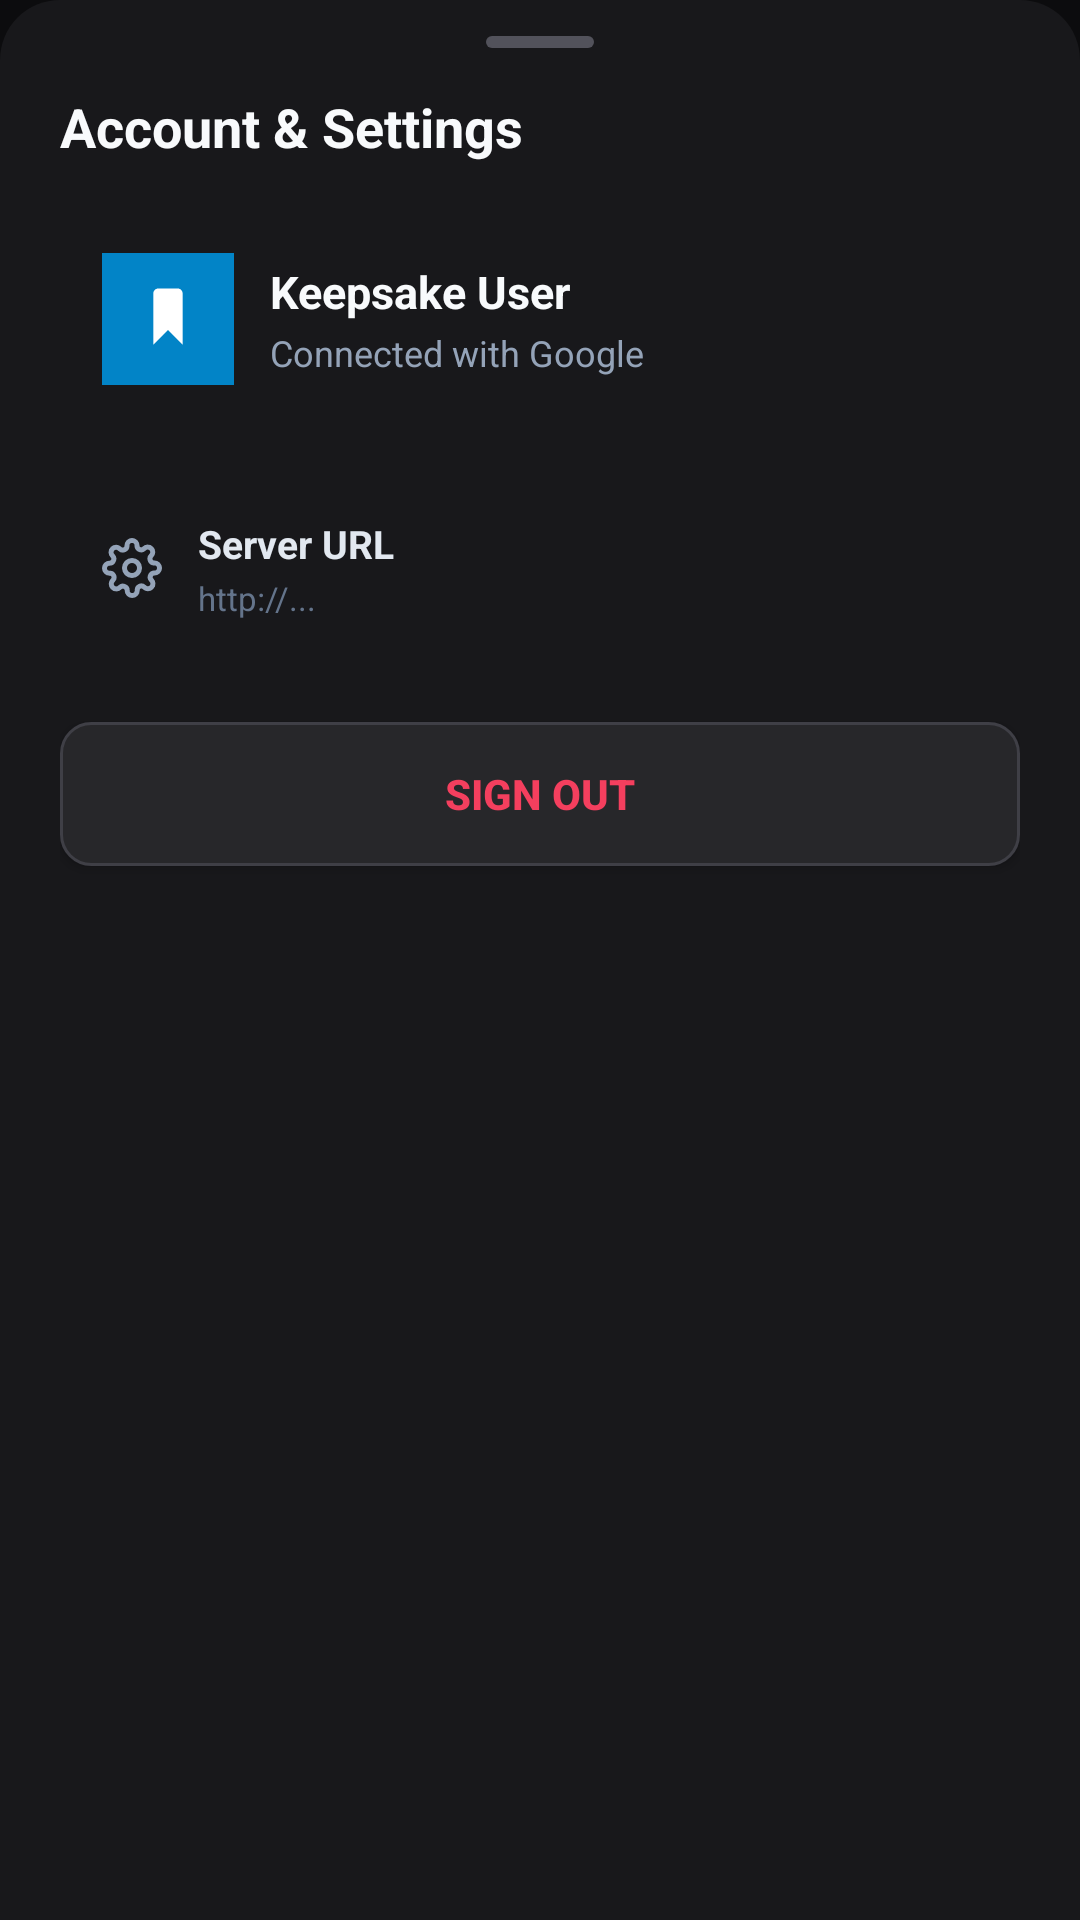

Reconstruct the res/layout file that produces this screen, plus the resources it refers to.
<!-- AndroidManifest.xml: application theme Theme.Keepsake -->
<!-- res/layout/sheet_settings.xml -->
<?xml version="1.0" encoding="utf-8"?>
<LinearLayout xmlns:android="http://schemas.android.com/apk/res/android"
    android:layout_width="match_parent"
    android:layout_height="wrap_content"
    android:background="@drawable/bg_bottom_sheet"
    android:orientation="vertical"
    android:paddingStart="20dp"
    android:paddingEnd="20dp"
    android:paddingTop="12dp"
    android:paddingBottom="28dp">

    
    <View
        android:layout_width="36dp"
        android:layout_height="4dp"
        android:layout_gravity="center_horizontal"
        android:layout_marginBottom="14dp"
        android:background="@drawable/bg_drag_handle" />

    <TextView
        android:layout_width="wrap_content"
        android:layout_height="wrap_content"
        android:layout_marginBottom="16dp"
        android:text="Account &amp; Settings"
        android:textColor="#F8FAFC"
        android:textSize="18sp"
        android:textStyle="bold" />

    
    <LinearLayout
        android:layout_width="match_parent"
        android:layout_height="wrap_content"
        android:layout_marginBottom="16dp"
        android:background="@drawable/bg_card"
        android:gravity="center_vertical"
        android:orientation="horizontal"
        android:padding="14dp">

        <ImageView
            android:id="@+id/ivUserAvatar"
            android:layout_width="44dp"
            android:layout_height="44dp"
            android:background="@drawable/bg_logo_icon"
            android:contentDescription="User Avatar"
            android:scaleType="centerCrop"
            android:src="@drawable/ic_keepsake_logo" />

        <LinearLayout
            android:layout_width="0dp"
            android:layout_height="wrap_content"
            android:layout_marginStart="12dp"
            android:layout_weight="1"
            android:orientation="vertical">

            <TextView
                android:id="@+id/tvUserName"
                android:layout_width="match_parent"
                android:layout_height="wrap_content"
                android:text="Keepsake User"
                android:textColor="#F8FAFC"
                android:textSize="15sp"
                android:textStyle="bold" />

            <TextView
                android:id="@+id/tvUserEmail"
                android:layout_width="match_parent"
                android:layout_height="wrap_content"
                android:layout_marginTop="2dp"
                android:text="Connected with Google"
                android:textColor="#94A3B8"
                android:textSize="12sp" />
        </LinearLayout>
    </LinearLayout>

    
    <LinearLayout
        android:id="@+id/btnChangeServer"
        android:layout_width="match_parent"
        android:layout_height="wrap_content"
        android:layout_marginBottom="12dp"
        android:background="@drawable/bg_card"
        android:clickable="true"
        android:focusable="true"
        android:gravity="center_vertical"
        android:orientation="horizontal"
        android:padding="14dp">

        <ImageView
            android:layout_width="20dp"
            android:layout_height="20dp"
            android:src="@drawable/ic_settings" />

        <LinearLayout
            android:layout_width="0dp"
            android:layout_height="wrap_content"
            android:layout_marginStart="12dp"
            android:layout_weight="1"
            android:orientation="vertical">

            <TextView
                android:layout_width="match_parent"
                android:layout_height="wrap_content"
                android:text="Server URL"
                android:textColor="#E2E8F0"
                android:textSize="13sp"
                android:textStyle="bold" />

            <TextView
                android:id="@+id/tvCurrentServerUrl"
                android:layout_width="match_parent"
                android:layout_height="wrap_content"
                android:layout_marginTop="2dp"
                android:text="http://..."
                android:textColor="#64748B"
                android:textSize="11sp" />
        </LinearLayout>
    </LinearLayout>

    
    <Button
        android:id="@+id/btnSignOut"
        android:layout_width="match_parent"
        android:layout_height="48dp"
        android:layout_marginTop="8dp"
        android:background="@drawable/bg_button_secondary"
        android:text="Sign Out"
        android:textColor="#F43F5E"
        android:textSize="14sp"
        android:textStyle="bold" />

</LinearLayout>
<!-- resources referenced by this layout -->
<resources>
  <!-- drawable bg_bottom_sheet (drawable) -->
  <?xml version="1.0" encoding="utf-8"?>
  <shape xmlns:android="http://schemas.android.com/apk/res/android"
      android:shape="rectangle">
      <solid android:color="#18181B" />
      <corners
          android:topLeftRadius="20dp"
          android:topRightRadius="20dp" />
  </shape>
  <!-- drawable bg_button_secondary (drawable) -->
  <?xml version="1.0" encoding="utf-8"?>
  <ripple xmlns:android="http://schemas.android.com/apk/res/android"
      android:color="#3F3F46">
      <item>
          <shape android:shape="rectangle">
              <solid android:color="#27272A" />
              <stroke android:width="1dp" android:color="#3F3F46" />
              <corners android:radius="10dp" />
          </shape>
      </item>
  </ripple>
  <!-- drawable bg_drag_handle (drawable) -->
  <?xml version="1.0" encoding="utf-8"?>
  <shape xmlns:android="http://schemas.android.com/apk/res/android"
      android:shape="rectangle">
      <solid android:color="#52525B" />
      <corners android:radius="2dp" />
      <size android:width="40dp" android:height="4dp" />
  </shape>
  <!-- drawable bg_logo_icon (drawable) -->
  <?xml version="1.0" encoding="utf-8"?>
  <shape xmlns:android="http://schemas.android.com/apk/res/android"
      android:shape="rectangle">
      <gradient
          android:angle="45"
          android:startColor="#0284C7"
          android:endColor="#38BDF8"
          android:type="linear" />
      <corners android:radius="18dp" />
  </shape>
  <!-- drawable ic_keepsake_logo (drawable) -->
  <vector xmlns:android="http://schemas.android.com/apk/res/android"
      android:width="108dp"
      android:height="108dp"
      android:viewportWidth="108"
      android:viewportHeight="108">
      <path
          android:fillColor="#0284C7"
          android:pathData="M0,0h108v108h-108z"/>
      <path
          android:fillColor="#FFFFFF"
          android:pathData="M66,75 L54,63 L42,75 L42,33 C42,30.8 43.8,29 46,29 L62,29 C64.2,29 66,30.8 66,33 Z"/>
  </vector>
  <style name="Theme.Keepsake" parent="Theme.MaterialComponents.DayNight.NoActionBar">
          <item name="colorPrimary">@color/primary</item>
          <item name="colorPrimaryDark">@color/primary_dark</item>
          <item name="colorAccent">@color/accent</item>
          <item name="android:windowBackground">@color/background_dark</item>
          <item name="android:statusBarColor">@color/background_dark</item>
          <item name="android:navigationBarColor">@color/background_dark</item>
      </style>
  <color name="primary">#0284C7</color>
  <color name="primary_dark">#0369A1</color>
  <color name="accent">#38BDF8</color>
  <color name="background_dark">#0C0C0E</color>
</resources>
